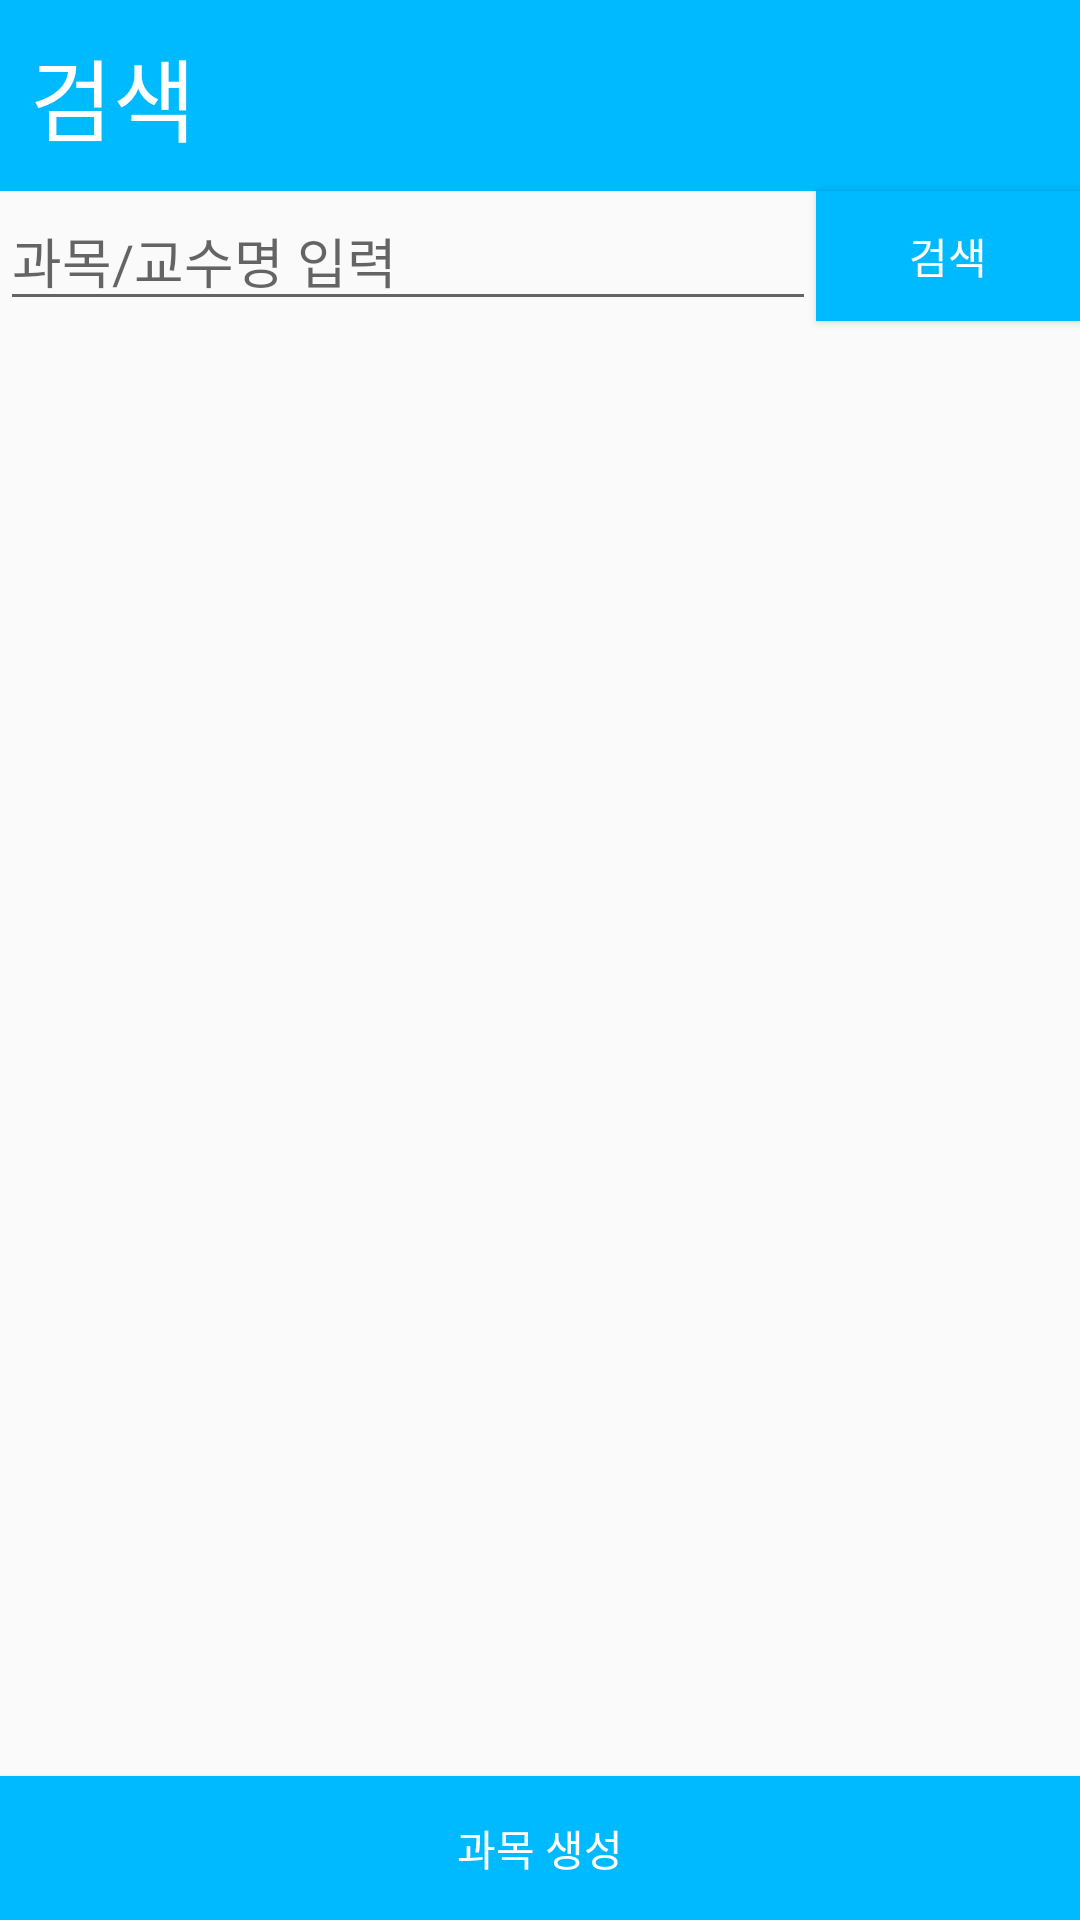

Produce the Android XML layout that renders to this screen, including the resource entries it uses.
<!-- AndroidManifest.xml: application theme AppTheme -->
<!-- res/layout/activity_search.xml -->
<?xml version="1.0" encoding="utf-8"?>
<RelativeLayout
    xmlns:android="http://schemas.android.com/apk/res/android"
    android:orientation="vertical"
    android:layout_width="match_parent"
    android:layout_height="match_parent"
    android:id="@+id/hi"
    >
    
        <TextView
        android:id="@+id/textView4"
        android:layout_width="fill_parent"
        android:layout_height="wrap_content"
        android:layout_gravity="center_horizontal"
        android:background="#00BAFF"
        android:padding="10dp"
        android:text="검색"
        android:textColor="#ffffff"
        android:textSize="30dp" />

    <EditText
        android:id="@+id/editText3"
        android:layout_width="match_parent"
        android:layout_height="wrap_content"
        android:layout_below="@+id/textView4"
        android:hint="과목/교수명 입력"
        android:layout_toLeftOf="@+id/button4"
        android:layout_toStartOf="@+id/button4" />

    <LinearLayout
        android:orientation="vertical"
        android:layout_width="fill_parent"
        android:layout_height="wrap_content"
        android:layout_below="@+id/editText3"
        android:layout_alignParentLeft="true"
        android:layout_alignParentStart="true"
        android:id="@+id/linearLayout"
        android:weightSum="1">

    </LinearLayout>
    
    
    
    

    <Button
        android:layout_width="wrap_content"
        android:layout_height="wrap_content"
        android:text="과목 생성"
        android:id="@+id/button3"
        android:layout_alignParentBottom="true"
        android:layout_alignParentRight="true"
        android:layout_alignParentEnd="true"
        android:layout_alignParentLeft="true"
        android:layout_alignParentStart="true" 
        android:background="#00BAFF"
        android:textColor="#ffffff" />

    <Button
        android:id="@+id/button4"
        android:layout_width="wrap_content"
        android:layout_height="wrap_content"
        android:layout_above="@+id/linearLayout"
        android:layout_alignParentEnd="true"
        android:layout_alignParentRight="true"
        android:layout_alignTop="@+id/editText3"
        android:background="#00BAFF"
        android:text="검색"
        android:textColor="#ffffff" />

    <ListView
        android:id="@+id/listView"
        android:layout_width="match_parent"
        android:layout_height="302dp"
        android:layout_above="@+id/button3"
        android:layout_alignParentLeft="true"
        android:layout_alignTop="@+id/linearLayout" >

    </ListView>

</RelativeLayout>
<!-- resources referenced by this layout -->
<resources>
  <style name="AppTheme" parent="AppBaseTheme">
      </style>
  <style name="AppBaseTheme" parent="Theme.AppCompat.Light">
      </style>
</resources>
